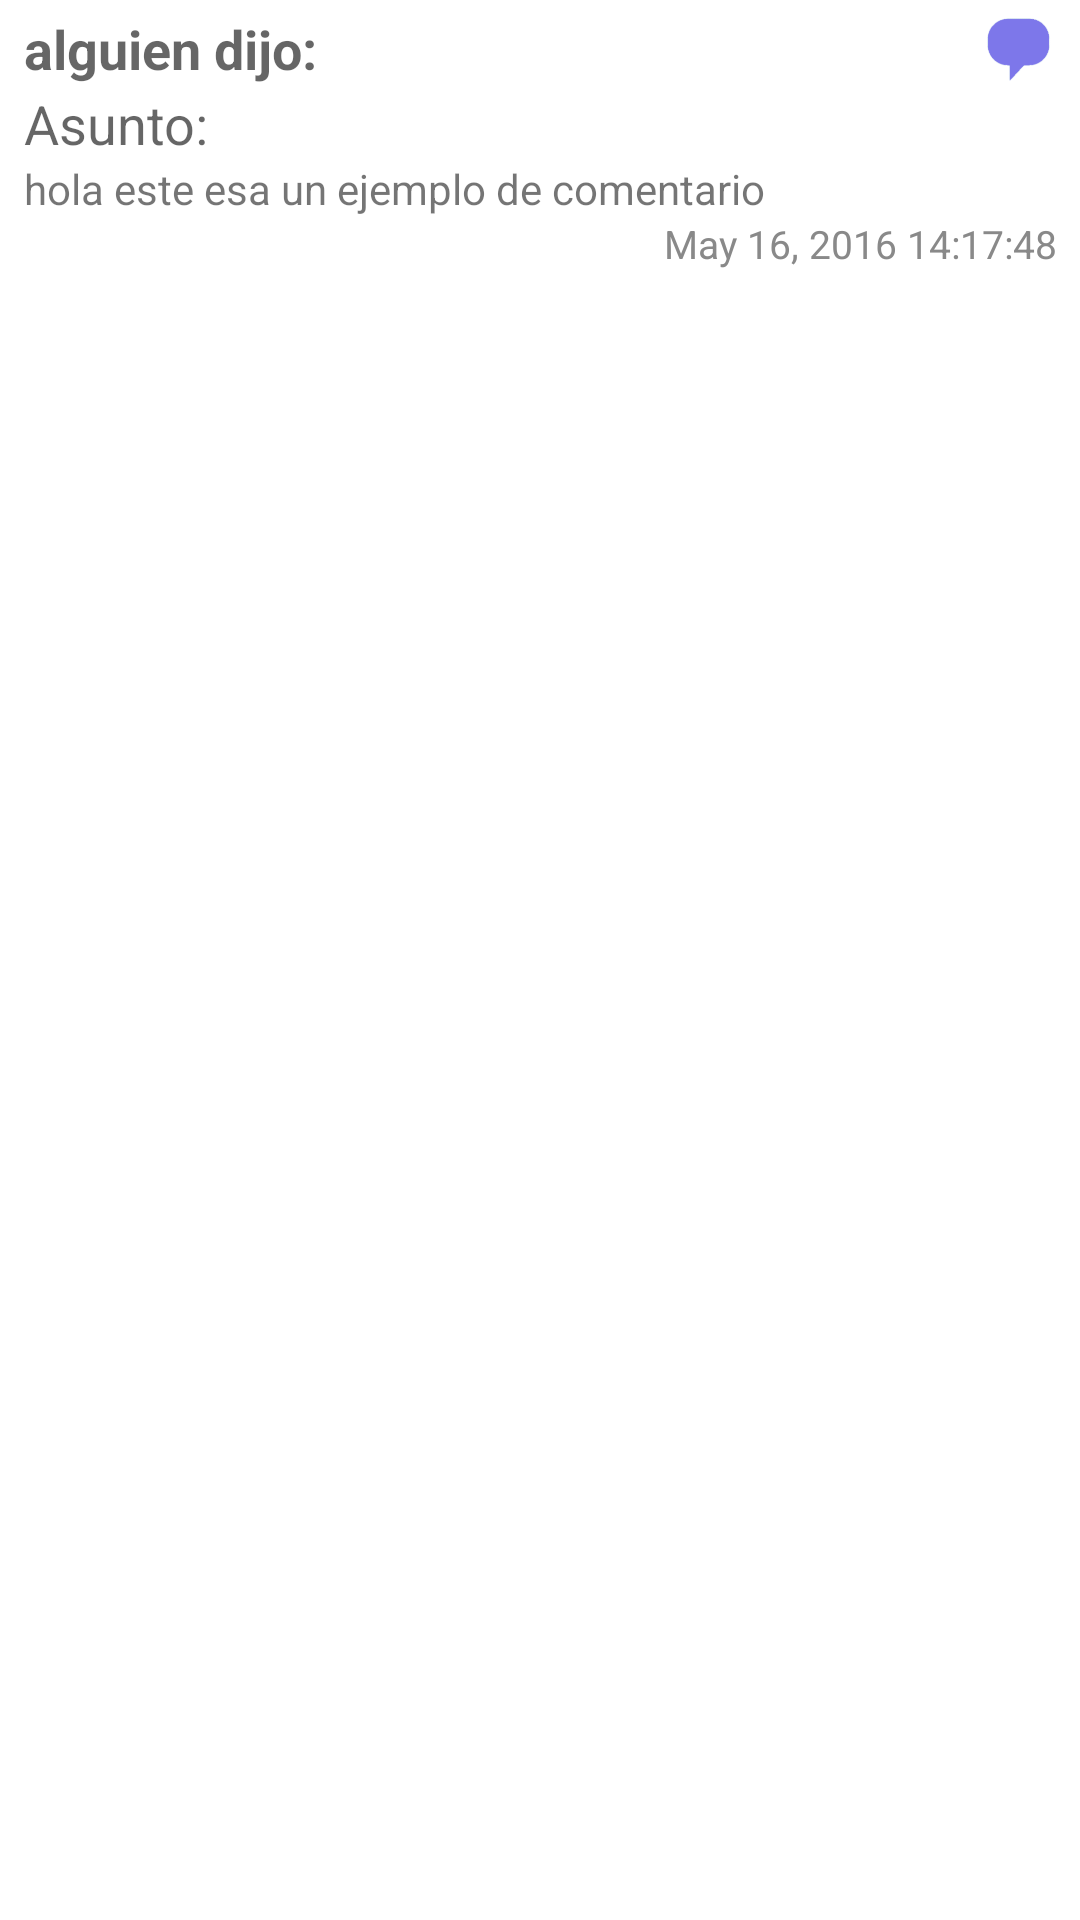

Here is an Android app screen rendered from its layout file. Give the layout XML and the strings, colors and styles it references.
<!-- AndroidManifest.xml: application theme AppTheme -->
<!-- res/layout/problem_problemcommentlst_item.xml -->
<?xml version="1.0" encoding="utf-8"?>
<LinearLayout xmlns:android="http://schemas.android.com/apk/res/android"
    android:layout_width="match_parent"
    android:layout_height="wrap_content"
    android:orientation="horizontal"
    android:background="@color/cmf_white">

    <LinearLayout
        android:layout_width="0dp"
        android:layout_height="wrap_content"
        android:layout_weight="1"
        android:orientation="vertical"
        android:paddingBottom="2dp"
        android:paddingTop="4dp"
        android:paddingLeft="8dp"
        >

        <LinearLayout
            android:layout_width="match_parent"
            android:layout_height="wrap_content"
            android:orientation="horizontal">


            <TextView
                android:id="@+id/problemcommentlstitem_person"
                android:layout_width="wrap_content"
                android:layout_height="wrap_content"
                android:text="alguien dijo:"
                android:textAppearance="?android:attr/textAppearanceMedium"
                android:textStyle="bold" />

            <LinearLayout
                android:layout_width="match_parent"
                android:layout_height="wrap_content"
                android:orientation="horizontal"
                android:gravity="right">

                <ImageView
                    android:id="@+id/nubecita"
                    android:layout_width="25dp"
                    android:layout_height="25dp"
                    android:layout_marginRight="8dp"
                    android:layout_gravity="center"
                    android:src="@mipmap/ic_comment"/>

            </LinearLayout>



        </LinearLayout>

        <TextView
            android:id="@+id/problemcommentlstitem_topic"
            android:layout_width="match_parent"
            android:layout_height="wrap_content"
            android:layout_marginRight="4dp"
            android:text="Asunto: "
            android:textAppearance="?android:attr/textAppearanceMedium" />

        <TextView
            android:id="@+id/problemcommentlstitem_message"
            android:layout_width="match_parent"
            android:layout_height="wrap_content"
            android:layout_marginRight="4dp"
            android:text="hola este esa un ejemplo de comentario" />

        <TextView
            android:id="@+id/problemcommentlstitem_date"
            android:layout_width="match_parent"
            android:layout_height="wrap_content"
            android:layout_marginRight="8dp"
            android:gravity="right"
            android:textSize="13sp"
            android:text="May 16, 2016 14:17:48"
            android:textColor="@color/cmf_dark_gray"/>

    </LinearLayout>


</LinearLayout>
<!-- resources referenced by this layout -->
<resources>
  <color name="cmf_dark_gray">#898989</color>
  <color name="cmf_white">#FFFFFF</color>
  <!-- mipmap ic_comment: png bitmap (mipmap-hdpi, 1397 bytes) -->
  <style name="AppTheme" parent="Base.Theme.AppCompat.Light.DarkActionBar">
          
          
          <item name="colorPrimary">#4285f4</item>
          <item name="colorPrimaryDark">#3367d6</item>
      </style>
</resources>
